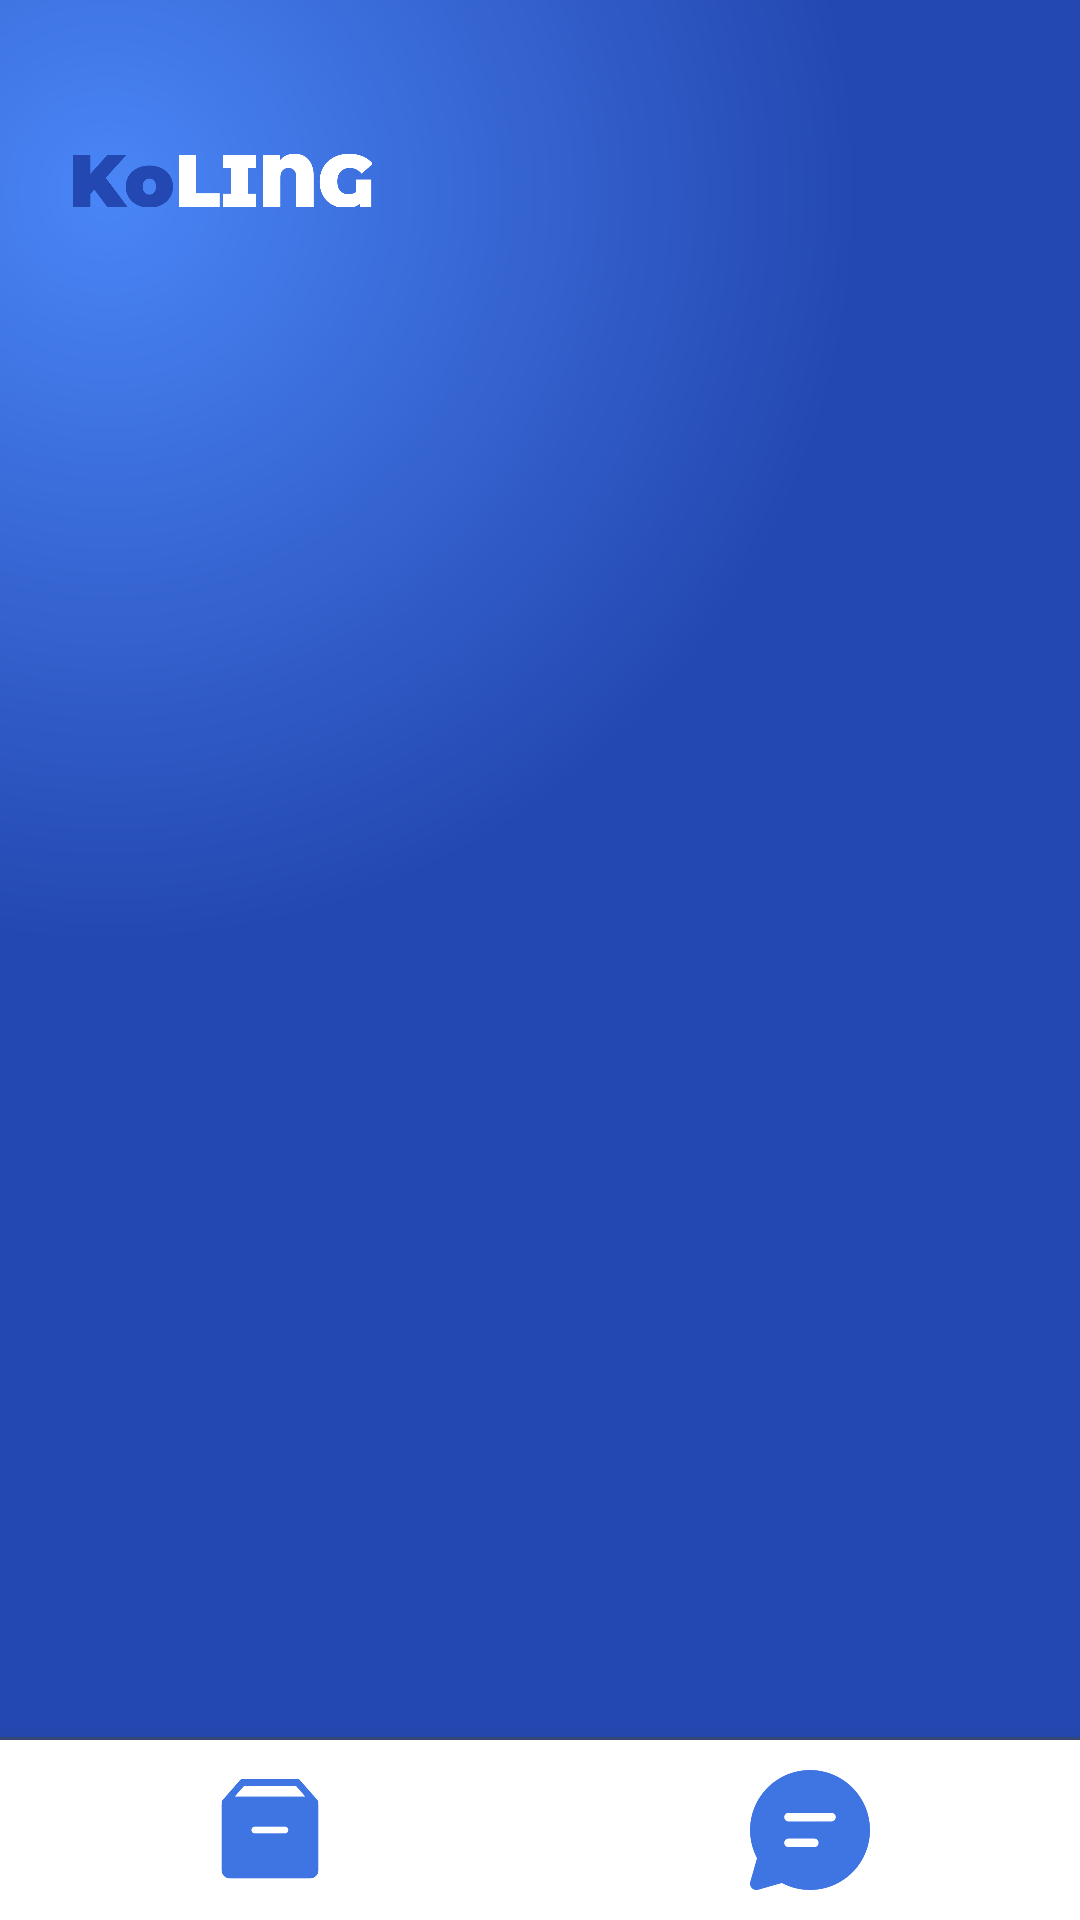

The Android layout XML behind this screen, and the referenced resources:
<!-- AndroidManifest.xml: application theme Theme.KoLing -->
<!-- res/layout/activity_main_admin.xml -->
<?xml version="1.0" encoding="utf-8"?>
<androidx.constraintlayout.widget.ConstraintLayout xmlns:android="http://schemas.android.com/apk/res/android"
    xmlns:app="http://schemas.android.com/apk/res-auto"
    xmlns:tools="http://schemas.android.com/tools"
    android:id="@+id/main"
    android:layout_width="match_parent"
    android:layout_height="match_parent"
    android:background="@drawable/gradient_background"
    tools:context=".MainAdmin">

    <ImageView
        android:id="@+id/logo"
        android:layout_width="100dp"
        android:layout_height="30dp"
        android:layout_marginStart="24dp"
        android:src="@drawable/koling"
        app:layout_constraintStart_toStartOf="parent"
        app:layout_constraintTop_toTopOf="@id/akun"
        app:layout_constraintBottom_toBottomOf="@+id/akun"/>

    <ImageView
        android:id="@+id/akun"
        android:layout_width="40dp"
        android:layout_height="40dp"
        android:layout_marginTop="40dp"
        android:layout_marginEnd="24dp"
        android:src="@drawable/akun"
        app:layout_constraintEnd_toEndOf="parent"
        app:layout_constraintTop_toTopOf="parent" />

    <androidx.fragment.app.FragmentContainerView
        android:id="@+id/Fragment_Container"
        android:layout_width="0dp"
        android:layout_height="0dp"
        android:layout_marginTop="8dp"
        app:layout_constraintBottom_toTopOf="@+id/navbar"
        app:layout_constraintEnd_toEndOf="parent"
        app:layout_constraintStart_toStartOf="parent"
        app:layout_constraintTop_toBottomOf="@+id/akun" />

    <View
        android:layout_width="match_parent"
        android:layout_height="1dp"
        android:background="@color/dark_gray"
        app:layout_constraintBottom_toTopOf="@+id/navbar"/>

    <LinearLayout
        android:id="@+id/navbar"
        android:layout_width="match_parent"
        android:layout_height="60dp"
        android:background="@color/white"
        android:elevation="20dp"
        app:layout_constraintBottom_toBottomOf="parent"
        android:orientation="horizontal">

        <ImageButton
            android:id="@+id/btnKotak"
            android:layout_width="match_parent"
            android:layout_height="match_parent"
            android:gravity="center"
            android:src="@drawable/kotak"
            android:backgroundTint="@color/white"
            android:scaleType="centerInside"
            android:layout_weight="1"/>
        <ImageButton
            android:id="@+id/btnChat"
            android:layout_width="match_parent"
            android:layout_height="match_parent"
            android:src="@drawable/chat"
            android:backgroundTint="@color/white"
            android:scaleType="centerInside"
            android:layout_weight="1"/>

    </LinearLayout>

</androidx.constraintlayout.widget.ConstraintLayout>
<!-- resources referenced by this layout -->
<resources>
  <color name="dark_gray">#8B4A4A4A</color>
  <color name="white">#FFFFFFFF</color>
  <!-- drawable chat: png bitmap (drawable, 5796 bytes) -->
  <!-- drawable gradient_background (drawable) -->
  <?xml version="1.0" encoding="utf-8"?>
  <layer-list xmlns:android="http://schemas.android.com/apk/res/android">
      <item>
          <shape android:shape="rectangle">
              <gradient
              android:startColor="@color/startColor"
              android:endColor="@color/endColor"
              android:gradientRadius="250dp"
              android:centerX="0.1"
              android:centerY="0.1"
              android:type="radial"/>
          </shape>
      </item>
  </layer-list>
  <!-- drawable koling: png bitmap (drawable, 9269 bytes) -->
  <!-- drawable kotak: png bitmap (drawable, 3004 bytes) -->
  <style name="Theme.KoLing" parent="Base.Theme.KoLing" />
  <color name="startColor">#4A86F7</color>
  <color name="endColor">#2448B1</color>
  <style name="Base.Theme.KoLing" parent="Theme.Material3.DayNight.NoActionBar">
          
          
      </style>
</resources>
